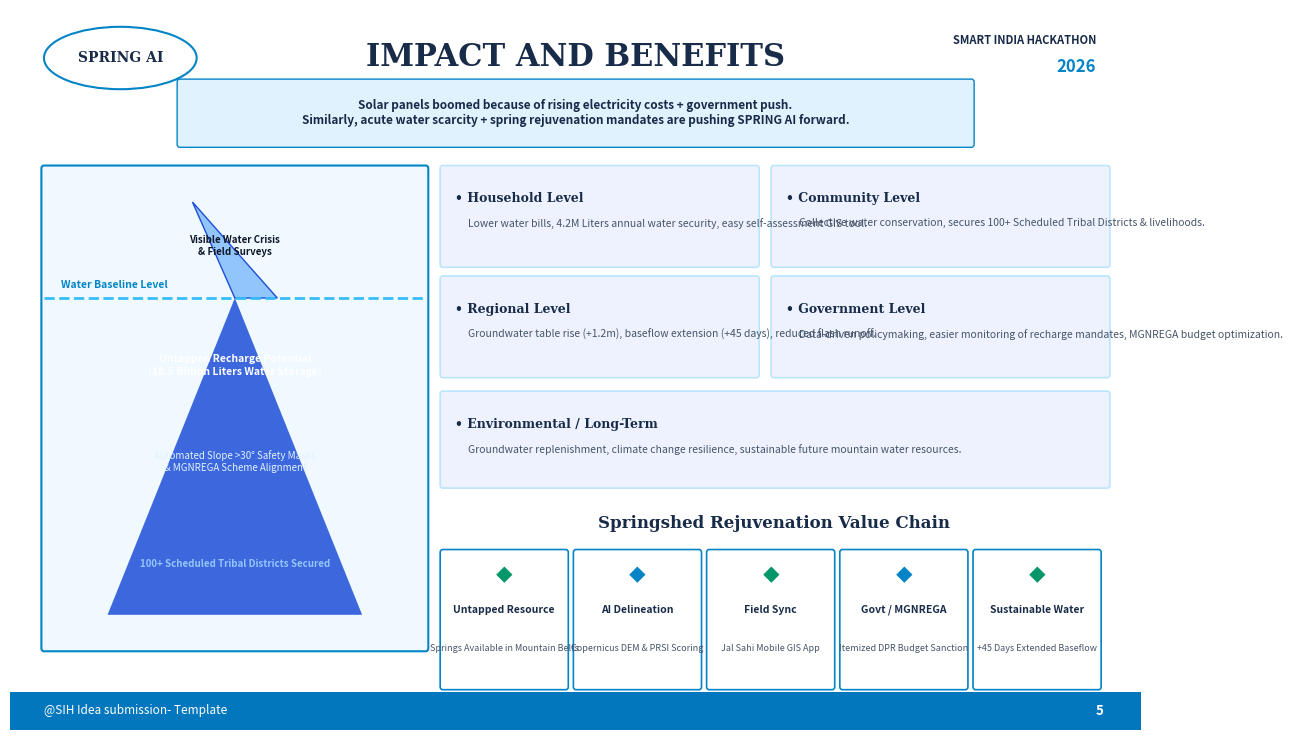

This chart was generated by the following Python code: (Note: this script raises an exception after producing the figure.)
import matplotlib.pyplot as plt
import matplotlib.patches as patches

fig, ax = plt.subplots(figsize=(13.333, 7.5), dpi=300)
ax.set_facecolor('white')
fig.patch.set_facecolor('white')

# 1. Header
oval = patches.Ellipse((1.3, 7.0), 1.8, 0.65, edgecolor='#0284C7', facecolor='white', linewidth=1.5)
ax.add_patch(oval)
ax.text(1.3, 7.0, 'SPRING AI', color='#182B49', fontsize=10, fontfamily='serif', weight='bold', ha='center', va='center')

ax.text(6.666, 7.0, 'IMPACT AND BENEFITS', color='#182B49', fontsize=22, fontfamily='serif', weight='bold', ha='center', va='center')
ax.text(12.8, 7.15, 'SMART INDIA HACKATHON', color='#182B49', fontsize=8, weight='bold', ha='right')
ax.text(12.8, 6.85, '2026', color='#0284C7', fontsize=12, weight='bold', ha='right')

# 2. Executive Summary Banner
banner = patches.FancyBboxPatch((2.0, 6.1), 9.333, 0.65, boxstyle="round,pad=0.03", edgecolor='#0284C7', facecolor='#E0F2FE', linewidth=1)
ax.add_patch(banner)
ax.text(6.666, 6.425, "Solar panels boomed because of rising electricity costs + government push.\nSimilarly, acute water scarcity + spring rejuvenation mandates are pushing SPRING AI forward.", color='#182B49', fontsize=8.5, weight='bold', ha='center', va='center')

# 3. Left Iceberg Model Box Representation
ib_box = patches.FancyBboxPatch((0.4, 0.85), 4.5, 5.0, boxstyle="round,pad=0.03", edgecolor='#0284C7', facecolor='#F0F9FF', linewidth=1.5)
ax.add_patch(ib_box)

# Waterline
ax.plot([0.4, 4.9], [4.5, 4.5], color='#38BDF8', linestyle='--', linewidth=2)
ax.text(0.6, 4.6, "Water Baseline Level", color='#0284C7', fontsize=7.5, weight='bold')

# Visible Tip
tip = patches.Polygon([[2.65, 4.5], [2.15, 5.5], [3.15, 4.5]], facecolor='#93C5FD', edgecolor='#1D4ED8')
ax.add_patch(tip)
ax.text(2.65, 4.95, "Visible Water Crisis\n& Field Surveys", color='#0F172A', fontsize=7, weight='bold', ha='center')

# Submerged Iceberg
submerged = patches.Polygon([[2.65, 4.5], [1.15, 1.2], [4.15, 1.2]], facecolor='#1D4ED8', alpha=0.85)
ax.add_patch(submerged)
ax.text(2.65, 3.7, "Untapped Recharge Potential\n(18.5 Billion Liters Water Storage)", color='white', fontsize=7.5, weight='bold', ha='center')
ax.text(2.65, 2.7, "Automated Slope >30° Safety Masks\n& MGNREGA Scheme Alignment", color='#E0F2FE', fontsize=7, ha='center')
ax.text(2.65, 1.7, "100+ Scheduled Tribal Districts Secured", color='#93C5FD', fontsize=7, weight='bold', ha='center')

# 4. Right Top: 5 Multi-Level Benefit Cards
rx = 5.1

cards_info = [
    ("• Household Level", "Lower water bills, 4.2M Liters annual water security, easy self-assessment GIS tool.", 5.1, 4.85, 3.7, 1.0),
    ("• Community Level", "Collective water conservation, secures 100+ Scheduled Tribal Districts & livelihoods.", 9.0, 4.85, 3.933, 1.0),
    ("• Regional Level", "Groundwater table rise (+1.2m), baseflow extension (+45 days), reduced flash runoff.", 5.1, 3.7, 3.7, 1.0),
    ("• Government Level", "Data-driven policymaking, easier monitoring of recharge mandates, MGNREGA budget optimization.", 9.0, 3.7, 3.933, 1.0),
    ("• Environmental / Long-Term", "Groundwater replenishment, climate change resilience, sustainable future mountain water resources.", 5.1, 2.55, 7.833, 0.95)
]

for title, desc, cx, cy, cw, ch in cards_info:
    cbox = patches.FancyBboxPatch((cx, cy), cw, ch, boxstyle="round,pad=0.03", edgecolor='#BAE6FD', facecolor='#EEF2FF', linewidth=1.2)
    ax.add_patch(cbox)
    ax.text(cx + 0.15, cy + ch - 0.25, title, color='#182B49', fontsize=9, fontfamily='serif', weight='bold', va='top')
    ax.text(cx + 0.3, cy + ch - 0.52, desc, color='#475569', fontsize=7.5, va='top')

# 5. Right Bottom: Value Chain
ax.text(9.0, 2.1, "Springshed Rejuvenation Value Chain", color='#182B49', fontsize=12, fontfamily='serif', weight='bold', ha='center')

vc_list = [
    ("Untapped Resource", "Springs Available in Mountain Belts"),
    ("AI Delineation", "Copernicus DEM & PRSI Scoring"),
    ("Field Sync", "Jal Sahi Mobile GIS App"),
    ("Govt / MGNREGA", "Itemized DPR Budget Sanction"),
    ("Sustainable Water", "+45 Days Extended Baseflow")
]

vw = 1.45
start_vx = 5.1
gap_v = 0.12

for idx, (vh, vd) in enumerate(vc_list):
    vx = start_vx + idx * (vw + gap_v)
    vbox = patches.FancyBboxPatch((vx, 0.45), vw, 1.4, boxstyle="round,pad=0.03", edgecolor='#0284C7', facecolor='white', linewidth=1.2)
    ax.add_patch(vbox)
    
    col = '#059669' if idx % 2 == 0 else '#0284C7'
    ax.text(vx + vw/2.0, 1.6, "◆", color=col, fontsize=12, ha='center', va='center')
    ax.text(vx + vw/2.0, 1.25, vh, color='#182B49', fontsize=7.5, weight='bold', ha='center', va='center')
    ax.text(vx + vw/2.0, 0.85, vd, color='#475569', fontsize=6.5, ha='center', va='center')

# 6. Footer
footer = patches.Rectangle((0, 0), 13.333, 0.4, facecolor='#0277BD', edgecolor='none')
ax.add_patch(footer)
ax.text(0.4, 0.2, '@SIH Idea submission- Template', color='white', fontsize=8.5, va='center')
ax.text(12.8, 0.2, '5', color='white', fontsize=9.5, weight='bold', va='center')

ax.set_xlim(0, 13.333)
ax.set_ylim(0, 7.5)
ax.axis('off')
plt.tight_layout()

out_img = "assets/exact_winning_impact_preview.png"
plt.savefig(out_img, bbox_inches='tight', facecolor='white')
print(f"Impact slide preview generated at {out_img}")
